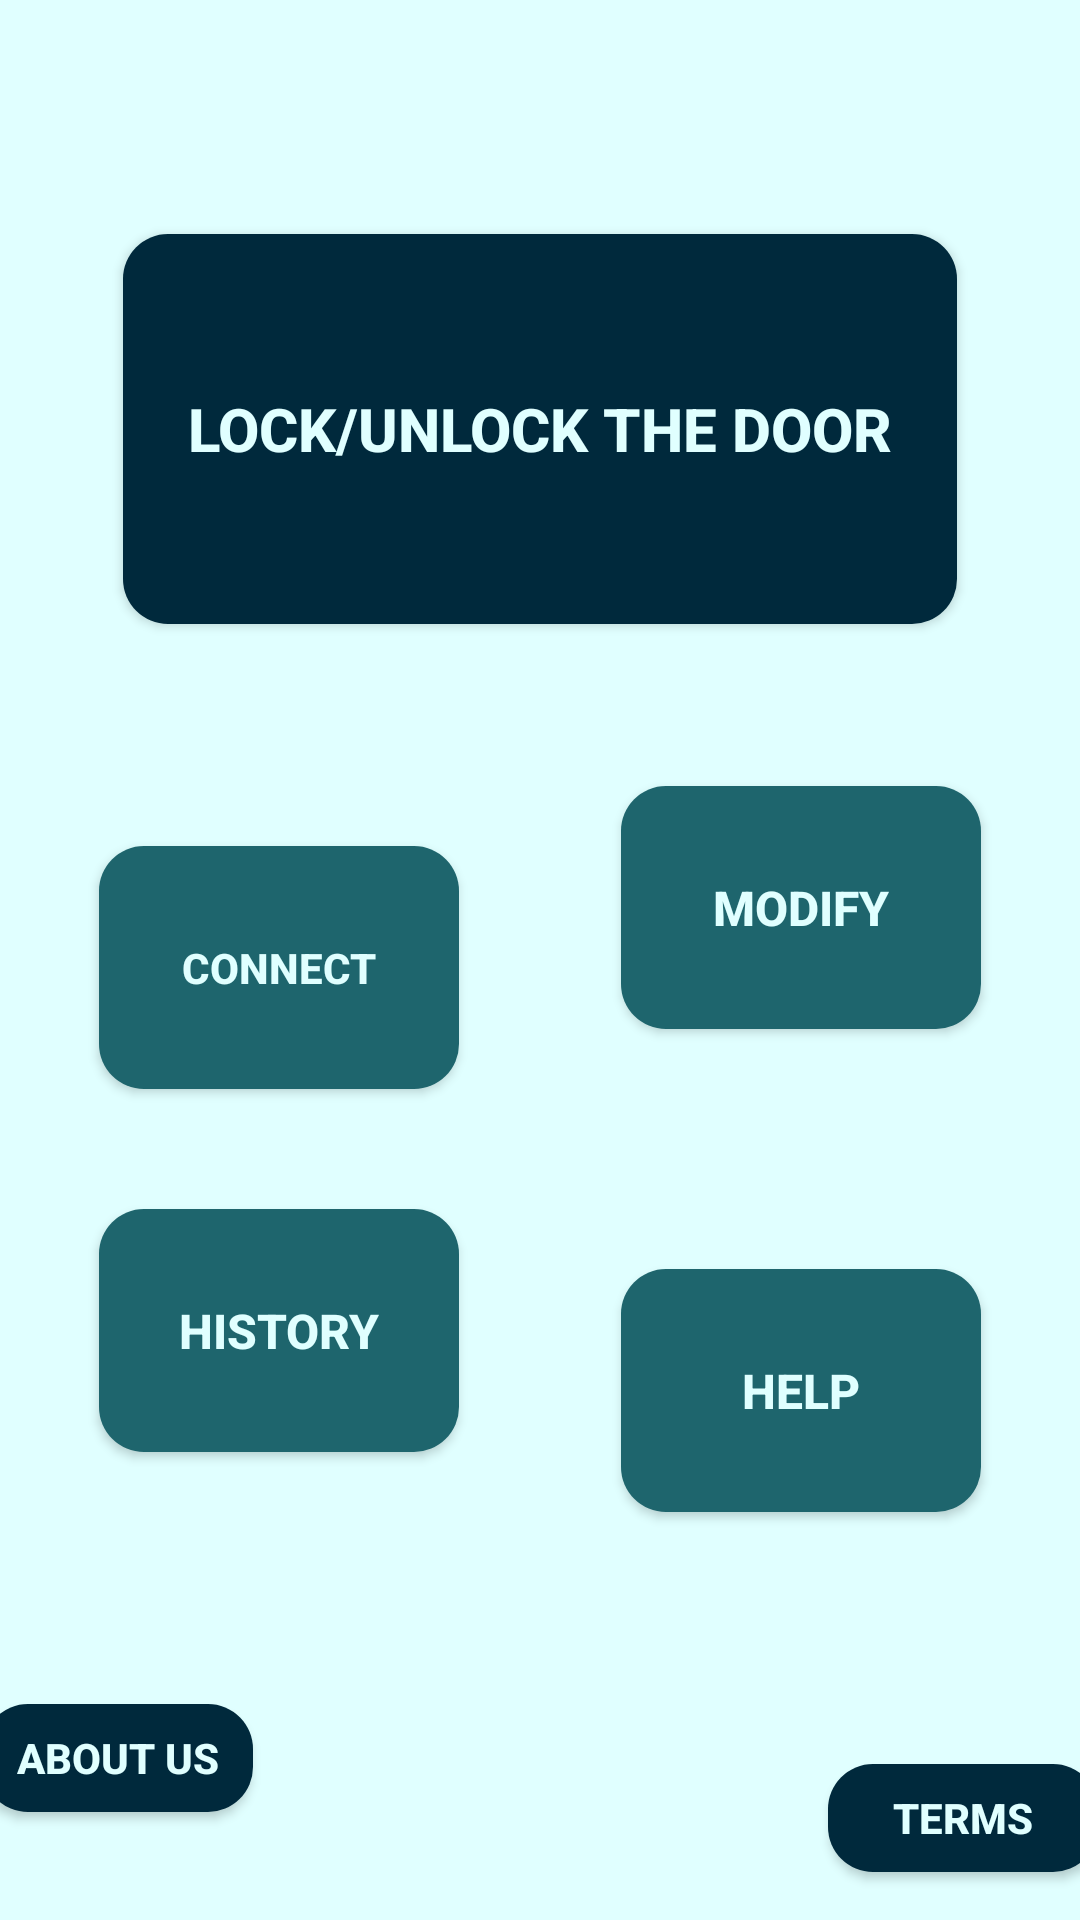

Produce the Android XML layout that renders to this screen, including the resource entries it uses.
<!-- AndroidManifest.xml: application theme AppTheme -->
<!-- res/layout/activity_help.xml -->
<?xml version="1.0" encoding="utf-8"?>
<android.support.constraint.ConstraintLayout xmlns:android="http://schemas.android.com/apk/res/android"
    xmlns:app="http://schemas.android.com/apk/res-auto"
    xmlns:tools="http://schemas.android.com/tools"
    android:layout_width="match_parent"
    android:layout_height="match_parent"
    android:background="#E0FFFF"
    tools:context="com.example.chintan.armourcopy.MainActivity">


    <TextView
        android:id="@+id/textView"
        android:layout_width="wrap_content"
        android:layout_height="wrap_content"
        android:textAlignment="center"
        app:layout_constraintBottom_toBottomOf="parent"
        app:layout_constraintLeft_toLeftOf="parent"
        app:layout_constraintRight_toRightOf="parent"
        app:layout_constraintTop_toTopOf="parent"
        app:layout_constraintVertical_bias="0.093" />

    <Button
        android:id="@+id/btn_lock-unlock"
        android:layout_width="278dp"
        android:layout_height="0dp"
        android:layout_marginBottom="340dp"
        android:layout_marginEnd="50dp"
        android:layout_marginStart="50dp"
        android:layout_marginTop="58dp"
        android:background="@drawable/drawable_rounded_button2"
        android:padding="15dp"
        android:text="@string/lock_unlock_the_door"
        android:textColor="#E0FFFF"
        android:textSize="20sp"
        android:textStyle="bold"
        android:visibility="visible"
        app:layout_constraintBottom_toTopOf="@+id/btn_aboutus"
        app:layout_constraintEnd_toEndOf="parent"
        app:layout_constraintStart_toStartOf="parent"
        app:layout_constraintTop_toTopOf="parent" />

    <Button
        android:id="@+id/btn_connect"
        style="@style/Widget.AppCompat.Button.Colored"
        android:layout_width="120dp"
        android:layout_height="81dp"
        android:layout_marginBottom="40dp"
        android:layout_marginEnd="38dp"
        android:layout_marginStart="65dp"
        android:background="@drawable/drawable_rounded_button"
        android:padding="15dp"
        android:text="@string/connect"
        android:textColor="#E0FFFF"
        android:textSize="14sp"
        android:textStyle="bold"
        app:layout_constraintBottom_toTopOf="@+id/btn_history"
        app:layout_constraintEnd_toStartOf="@+id/btn_configure"
        app:layout_constraintStart_toStartOf="parent"
        android:layout_marginLeft="65dp"
        android:layout_marginRight="38dp" />

    <Button
        android:id="@+id/btn_configure"
        style="@style/Widget.AppCompat.Button.Colored"
        android:layout_width="120dp"
        android:layout_height="81dp"
        android:layout_marginBottom="40dp"
        android:layout_marginEnd="65dp"
        android:layout_marginStart="16dp"
        android:layout_marginTop="54dp"
        android:background="@drawable/drawable_rounded_button"
        android:padding="15dp"
        android:text="@string/configure"
        android:textColor="#E0FFFF"
        android:textSize="16sp"
        android:textStyle="bold"
        app:layout_constraintBottom_toTopOf="@+id/btn_help"
        app:layout_constraintEnd_toEndOf="parent"
        app:layout_constraintHorizontal_bias="0.5"
        app:layout_constraintStart_toEndOf="@+id/btn_connect"
        app:layout_constraintTop_toBottomOf="@+id/btn_lock-unlock"
        app:layout_constraintVertical_bias="0.39999998"
        android:layout_marginRight="65dp"
        android:layout_marginLeft="16dp" />

    <Button
        android:id="@+id/btn_history"
        style="@style/Widget.AppCompat.Button.Colored"
        android:layout_width="120dp"
        android:layout_height="81dp"
        android:layout_marginBottom="84dp"
        android:layout_marginEnd="38dp"
        android:layout_marginStart="65dp"
        android:background="@drawable/drawable_rounded_button"
        android:padding="15dp"
        android:text="@string/history"
        android:textColor="#E0FFFF"
        android:textSize="16sp"
        android:textStyle="bold"
        app:layout_constraintBottom_toTopOf="@+id/btn_aboutus"
        app:layout_constraintEnd_toStartOf="@+id/btn_help"
        app:layout_constraintStart_toStartOf="parent"
        android:layout_marginRight="38dp"
        android:layout_marginLeft="65dp" />

    <Button
        android:id="@+id/btn_help"
        style="@style/Widget.AppCompat.Button.Colored"
        android:layout_width="120dp"
        android:layout_height="81dp"
        android:layout_marginBottom="84dp"
        android:layout_marginEnd="65dp"
        android:layout_marginStart="16dp"
        android:layout_marginTop="40dp"
        android:background="@drawable/drawable_rounded_button"
        android:padding="15dp"
        android:text="@string/help"
        android:textColor="#E0FFFF"
        android:textSize="16sp"
        android:textStyle="bold"
        app:layout_constraintBottom_toTopOf="@+id/btn_terms"
        app:layout_constraintEnd_toEndOf="parent"
        app:layout_constraintStart_toEndOf="@+id/btn_history"
        app:layout_constraintTop_toBottomOf="@+id/btn_configure"
        android:layout_marginLeft="16dp"
        android:layout_marginRight="65dp" />

    <Button
        android:id="@+id/btn_aboutus"
        android:layout_width="90dp"
        android:layout_height="36dp"
        android:layout_marginBottom="16dp"
        android:layout_marginEnd="192dp"
        android:layout_marginStart="26dp"
        android:background="@drawable/drawable_rounded_button2"
        android:text="@string/about_us"
        android:textColor="#E0FFFF"
        android:textStyle="bold"
        app:layout_constraintBottom_toBottomOf="parent"
        app:layout_constraintEnd_toStartOf="@+id/btn_terms"
        app:layout_constraintStart_toStartOf="parent"
        app:layout_constraintTop_toBottomOf="@+id/btn_lock-unlock"
        android:layout_marginLeft="26dp"
        android:layout_marginRight="192dp" />

    <Button
        android:id="@+id/btn_terms"
        android:layout_width="90dp"
        android:layout_height="36dp"
        android:layout_marginBottom="16dp"
        android:layout_marginEnd="26dp"
        android:background="@drawable/drawable_rounded_button2"
        android:text="@string/terms"
        android:textColor="#E0FFFF"
        android:textStyle="bold"
        app:layout_constraintBottom_toBottomOf="parent"
        app:layout_constraintEnd_toEndOf="parent"
        app:layout_constraintHorizontal_bias="1.0"
        app:layout_constraintStart_toEndOf="@+id/btn_aboutus"
        android:layout_marginRight="26dp" />


</android.support.constraint.ConstraintLayout>
<!-- resources referenced by this layout -->
<resources>
  <!-- drawable drawable_rounded_button (drawable) -->
  <?xml version="1.0" encoding="utf-8"?>
  <selector xmlns:android="http://schemas.android.com/apk/res/android">
      <item>
          <shape android:shape="rectangle">
              <solid android:color="#1E656D"/>
              <stroke android:color="#212121"/>
              <corners android:radius="15dp"/>
          </shape>
      </item>
  </selector>
  <!-- drawable drawable_rounded_button2 (drawable) -->
  <?xml version="1.0" encoding="utf-8"?>
  <selector xmlns:android="http://schemas.android.com/apk/res/android">
      <item>
          <shape android:shape="rectangle">
              <solid android:color="#00293C"/>
              <stroke android:color="#212121"/>
              <corners android:radius="15dp"/>
          </shape>
      </item>
  </selector>
  <string name="about_us">About us</string>
  <string name="configure">Modify</string>
  <string name="connect">Connect</string>
  <string name="help">Help</string>
  <string name="history">History</string>
  <string name="lock_unlock_the_door">Lock/Unlock The Door</string>
  <string name="terms">Terms</string>
  <style name="AppTheme" parent="Theme.AppCompat.Light.DarkActionBar">
          
          <item name="colorPrimary">@color/colorPrimary</item>
          <item name="colorAccent">@color/colorAccent</item>
          <item name="android:colorPrimaryDark">@color/colorPrimaryDark</item>
      </style>
  <color name="colorPrimary">#193E4F</color>
  <color name="colorAccent">#000000</color>
  <color name="colorPrimaryDark">#002030</color>
</resources>
